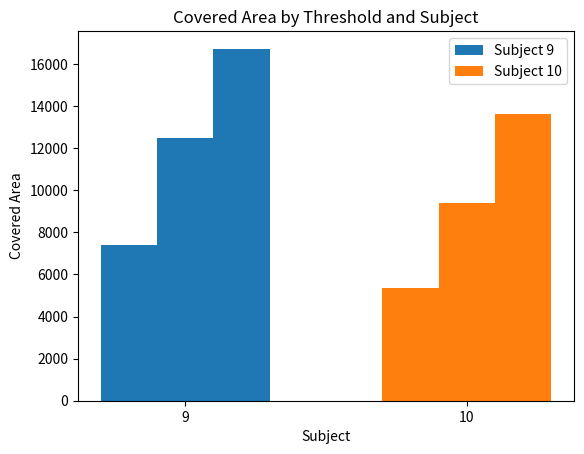

The script that saved this image:
import pandas as pd
import numpy as np
import matplotlib.pyplot as plt

# Sample DataFrame (replace with your actual DataFrame)
data = {'threshold': [10, 15, 20, 10, 15, 20, 10, 15, 20],
        'covered_area': [7391.232877, 12476.212893, 16725.837971, 
                         5842.719398, 10108.066135, 13878.470279, 
                         4835.434849, 8707.562546, 13374.003104],
        'time': [7.758052, 5.285596, 5.621986, 
                 7.609042, 5.015001, 5.701381, 
                 4.915967, 4.513439, 4.546807],
        'subject': [9, 9, 9, 10, 10, 10, 10, 10, 10]}
df = pd.DataFrame(data)

# Group data by subject and threshold
grouped_df = df.groupby(['subject', 'threshold'])['covered_area'].mean().reset_index()

# Create a figure and axes
fig, ax = plt.subplots()

# Define x positions for each subject's bars
x = np.arange(len(grouped_df['subject'].unique()))
width = 0.2

# Create grouped bar plot with appropriate x positions
for i, (subject, group_df) in enumerate(grouped_df.groupby('subject')):
    x_pos = x[i] + np.arange(len(group_df)) * width - (len(group_df) - 1) * width / 2
    ax.bar(x_pos, group_df['covered_area'], width=width, label=f'Subject {subject}')

# Set x-axis labels with subject names
ax.set_xticks(x)
ax.set_xticklabels(grouped_df['subject'].unique())

# Set x-axis label
ax.set_xlabel('Subject')

# Set y-axis label
ax.set_ylabel('Covered Area')

# Set title
ax.set_title('Covered Area by Threshold and Subject')

# Add legend
ax.legend()

# Show the plot
plt.show()